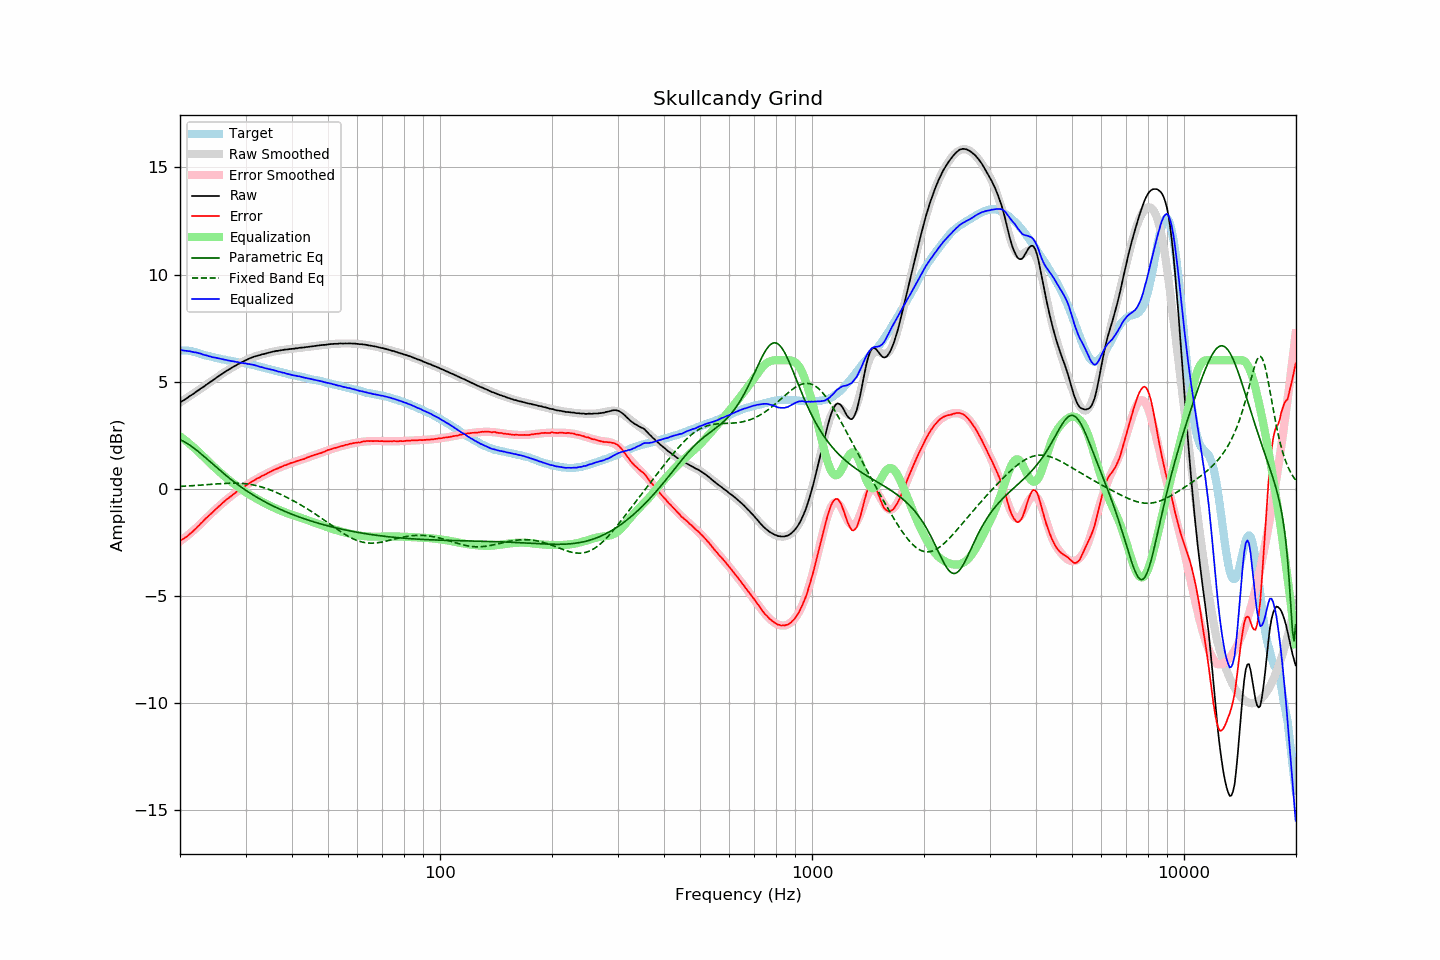

The table this chart was drawn from, first rows:
frequency, raw, error, smoothed, error_smoothed, equalization, parametric_eq, fixed_band_eq, equalized_raw, equalized_smoothed, target
20.00, 4.03, -2.43, 4.02, -2.45, 2.45, 2.29, 0.11, 6.48, 6.48, 6.45
20.20, 4.08, -2.38, 4.07, -2.40, 2.40, 2.26, 0.12, 6.47, 6.47, 6.45
20.40, 4.12, -2.34, 4.12, -2.34, 2.34, 2.22, 0.12, 6.46, 6.46, 6.45
20.61, 4.17, -2.29, 4.17, -2.28, 2.28, 2.18, 0.13, 6.45, 6.45, 6.45
20.81, 4.22, -2.23, 4.22, -2.22, 2.22, 2.14, 0.13, 6.44, 6.44, 6.45
21.02, 4.27, -2.19, 4.27, -2.16, 2.16, 2.09, 0.13, 6.43, 6.43, 6.45
21.23, 4.33, -2.10, 4.32, -2.10, 2.10, 2.04, 0.14, 6.42, 6.42, 6.43
21.44, 4.37, -2.05, 4.37, -2.03, 2.03, 1.99, 0.14, 6.40, 6.40, 6.42
21.66, 4.42, -1.99, 4.42, -1.97, 1.97, 1.94, 0.15, 6.38, 6.39, 6.40
21.87, 4.47, -1.91, 4.47, -1.90, 1.90, 1.88, 0.15, 6.37, 6.38, 6.38
22.09, 4.53, -1.84, 4.52, -1.83, 1.83, 1.82, 0.16, 6.36, 6.36, 6.37
22.31, 4.58, -1.76, 4.58, -1.77, 1.77, 1.76, 0.16, 6.35, 6.34, 6.34
22.54, 4.63, -1.69, 4.63, -1.69, 1.69, 1.70, 0.17, 6.32, 6.32, 6.32
22.76, 4.69, -1.61, 4.68, -1.62, 1.62, 1.64, 0.17, 6.31, 6.30, 6.30
22.99, 4.73, -1.54, 4.73, -1.55, 1.55, 1.57, 0.18, 6.27, 6.28, 6.27
23.22, 4.78, -1.46, 4.78, -1.47, 1.47, 1.51, 0.18, 6.25, 6.26, 6.24
23.45, 4.84, -1.38, 4.84, -1.40, 1.40, 1.44, 0.19, 6.24, 6.23, 6.22
23.69, 4.89, -1.32, 4.89, -1.32, 1.32, 1.38, 0.20, 6.21, 6.21, 6.21
23.92, 4.94, -1.25, 4.94, -1.25, 1.25, 1.31, 0.20, 6.19, 6.19, 6.19
24.16, 5.00, -1.18, 4.99, -1.18, 1.18, 1.25, 0.21, 6.18, 6.17, 6.18
24.40, 5.04, -1.12, 5.05, -1.11, 1.11, 1.18, 0.21, 6.15, 6.15, 6.16
24.65, 5.10, -1.04, 5.10, -1.04, 1.04, 1.11, 0.22, 6.13, 6.14, 6.14
24.89, 5.15, -0.97, 5.15, -0.97, 0.97, 1.05, 0.22, 6.12, 6.12, 6.12
25.14, 5.21, -0.90, 5.20, -0.90, 0.90, 0.98, 0.23, 6.11, 6.10, 6.11
25.39, 5.26, -0.83, 5.26, -0.83, 0.83, 0.92, 0.24, 6.09, 6.09, 6.09
25.65, 5.31, -0.77, 5.31, -0.76, 0.76, 0.85, 0.24, 6.07, 6.07, 6.08
25.91, 5.36, -0.69, 5.36, -0.70, 0.70, 0.79, 0.24, 6.05, 6.06, 6.05
26.16, 5.41, -0.63, 5.41, -0.63, 0.63, 0.73, 0.25, 6.04, 6.04, 6.03
26.43, 5.46, -0.57, 5.46, -0.57, 0.57, 0.66, 0.25, 6.02, 6.02, 6.02
26.69, 5.51, -0.50, 5.50, -0.50, 0.50, 0.60, 0.26, 6.01, 6.01, 6.00
26.96, 5.55, -0.45, 5.55, -0.44, 0.44, 0.54, 0.26, 5.99, 5.99, 5.99
27.23, 5.60, -0.38, 5.60, -0.38, 0.38, 0.48, 0.26, 5.98, 5.98, 5.98
27.50, 5.64, -0.33, 5.64, -0.32, 0.32, 0.42, 0.26, 5.96, 5.96, 5.97
27.77, 5.69, -0.26, 5.69, -0.27, 0.27, 0.36, 0.26, 5.95, 5.95, 5.95
28.05, 5.73, -0.21, 5.73, -0.21, 0.21, 0.30, 0.26, 5.94, 5.94, 5.94
28.33, 5.77, -0.15, 5.77, -0.15, 0.15, 0.25, 0.26, 5.92, 5.92, 5.92
28.62, 5.82, -0.09, 5.81, -0.10, 0.10, 0.19, 0.26, 5.92, 5.91, 5.91
28.90, 5.85, -0.05, 5.85, -0.05, 0.05, 0.14, 0.26, 5.89, 5.90, 5.90
29.19, 5.89, 0.01, 5.89, 0.01, -0.01, 0.08, 0.25, 5.88, 5.89, 5.88
29.48, 5.93, 0.05, 5.93, 0.06, -0.06, 0.03, 0.25, 5.87, 5.87, 5.88
29.78, 5.97, 0.10, 5.97, 0.11, -0.11, -0.02, 0.24, 5.86, 5.86, 5.86
30.08, 6.01, 0.15, 6.01, 0.16, -0.16, -0.07, 0.24, 5.85, 5.85, 5.85
30.38, 6.04, 0.20, 6.04, 0.21, -0.21, -0.12, 0.23, 5.83, 5.83, 5.83
30.68, 6.08, 0.26, 6.07, 0.25, -0.25, -0.17, 0.22, 5.82, 5.82, 5.82
30.99, 6.11, 0.31, 6.10, 0.30, -0.30, -0.22, 0.20, 5.81, 5.80, 5.80
31.30, 6.14, 0.35, 6.13, 0.34, -0.34, -0.27, 0.19, 5.79, 5.79, 5.79
31.61, 6.17, 0.39, 6.16, 0.39, -0.39, -0.31, 0.18, 5.78, 5.77, 5.78
31.93, 6.19, 0.43, 6.18, 0.43, -0.43, -0.36, 0.16, 5.76, 5.75, 5.76
32.24, 6.21, 0.48, 6.21, 0.47, -0.47, -0.40, 0.14, 5.73, 5.73, 5.73
32.57, 6.23, 0.51, 6.23, 0.52, -0.52, -0.45, 0.12, 5.71, 5.72, 5.71
32.89, 6.25, 0.55, 6.25, 0.56, -0.56, -0.49, 0.10, 5.69, 5.70, 5.70
33.22, 6.28, 0.61, 6.28, 0.60, -0.60, -0.53, 0.08, 5.68, 5.68, 5.67
33.55, 6.29, 0.63, 6.30, 0.64, -0.64, -0.57, 0.06, 5.65, 5.66, 5.66
33.89, 6.31, 0.67, 6.31, 0.68, -0.68, -0.61, 0.03, 5.63, 5.64, 5.64
34.23, 6.33, 0.71, 6.33, 0.72, -0.72, -0.65, 0.01, 5.61, 5.62, 5.62
34.57, 6.35, 0.75, 6.35, 0.75, -0.75, -0.69, -0.02, 5.59, 5.60, 5.59
34.92, 6.37, 0.80, 6.37, 0.79, -0.79, -0.73, -0.05, 5.58, 5.58, 5.57
35.27, 6.39, 0.83, 6.38, 0.83, -0.83, -0.77, -0.08, 5.56, 5.56, 5.56
35.62, 6.41, 0.87, 6.40, 0.86, -0.86, -0.80, -0.11, 5.55, 5.54, 5.54
35.97, 6.42, 0.90, 6.42, 0.90, -0.90, -0.84, -0.14, 5.52, 5.52, 5.52
... 635 more rows
